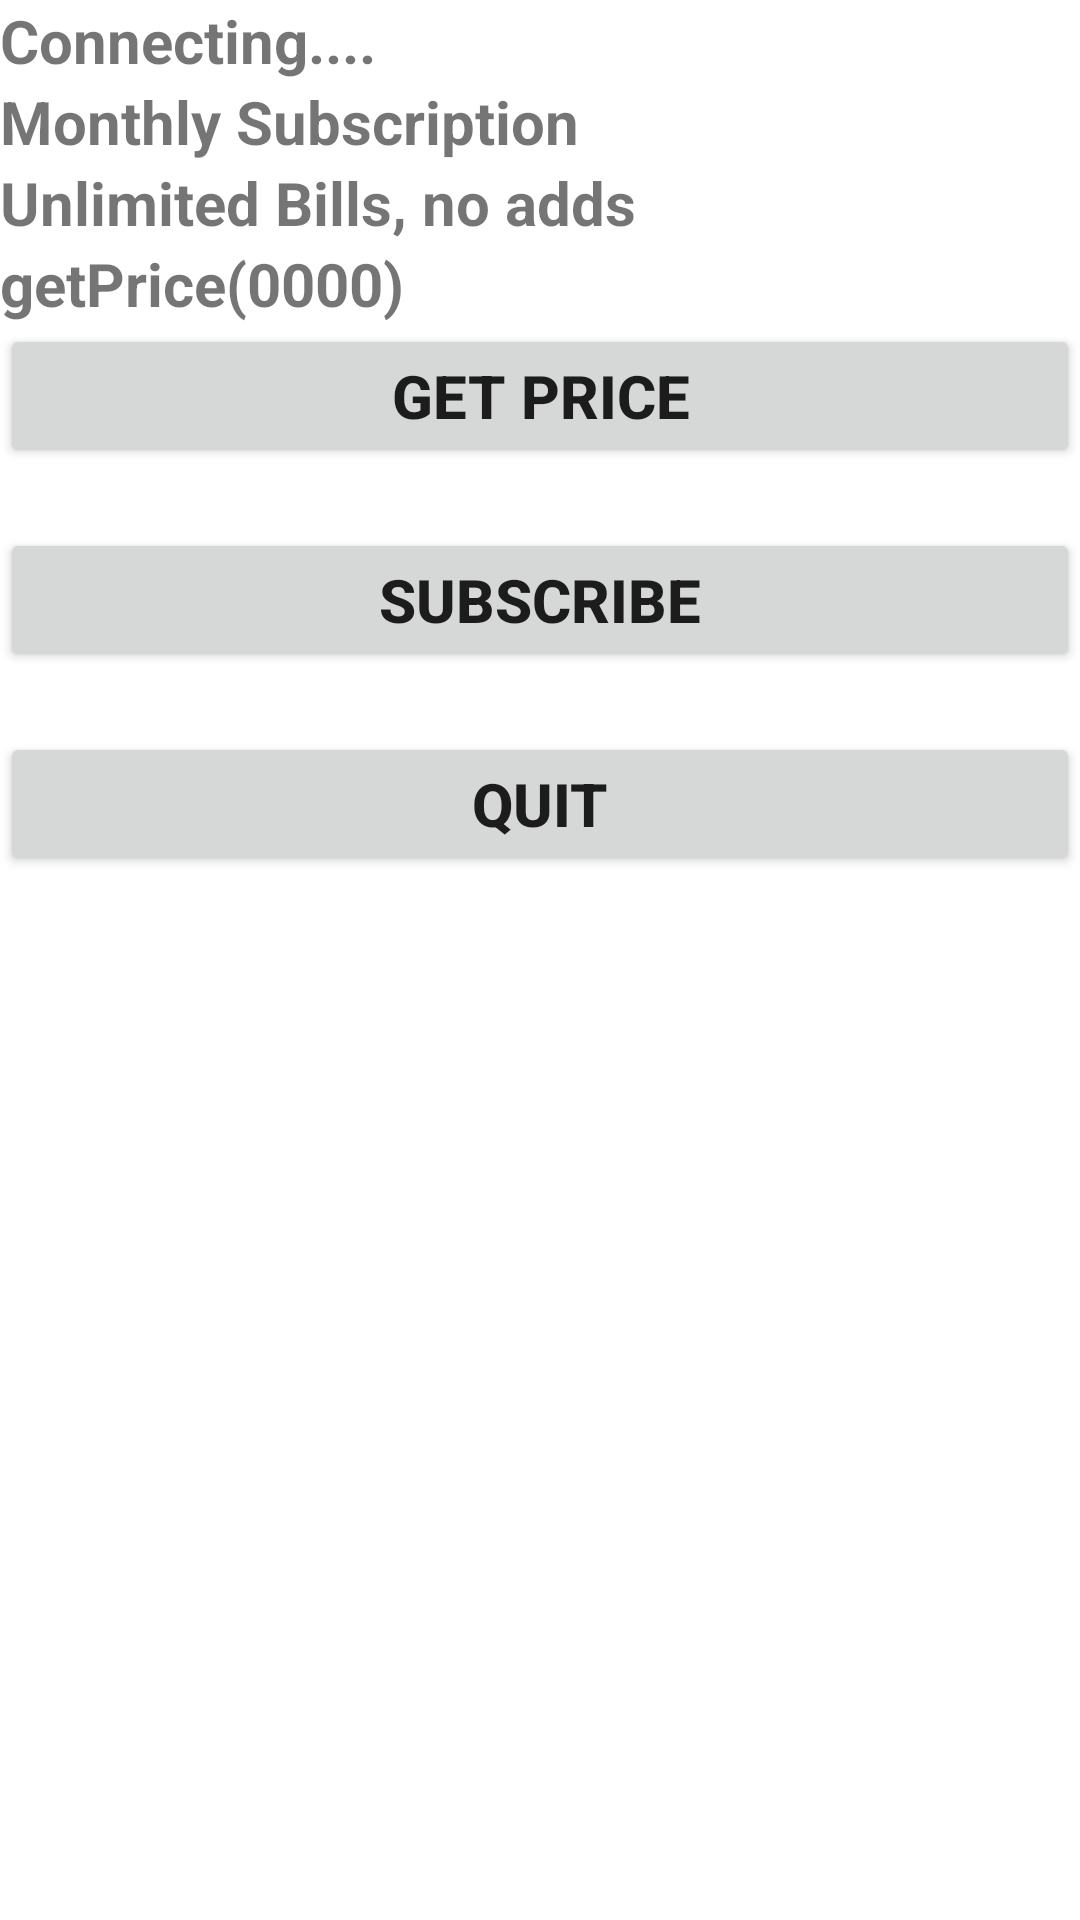

The Android layout XML behind this screen, and the referenced resources:
<!-- AndroidManifest.xml: application theme Theme.InAppSubscriptionExample -->
<!-- res/layout/activity_subs.xml -->
<?xml version="1.0" encoding="utf-8"?>
<LinearLayout xmlns:android="http://schemas.android.com/apk/res/android"
    xmlns:app="http://schemas.android.com/apk/res-auto"
    xmlns:tools="http://schemas.android.com/tools"
    android:layout_width="match_parent"
    android:layout_height="match_parent"
    android:orientation="vertical"
    android:layout_marginLeft="20dp"
    android:layout_marginRight="20dp"
    tools:context=".Subs">

    <TextView
        android:id="@+id/tv_substs"
        android:layout_width="match_parent"
        android:layout_height="wrap_content"
        android:textStyle="bold"
        android:textSize="20dp"
        android:text="Connecting...."/>

    <TextView
        android:id="@+id/tv_subid"
        android:layout_width="match_parent"
        android:layout_height="wrap_content"
        android:textStyle="bold"
        android:textSize="20dp"
        android:text="Monthly Subscription"/>

    <TextView
        android:id="@+id/tv_benifit"
        android:layout_width="match_parent"
        android:layout_height="wrap_content"
        android:textStyle="bold"
        android:textSize="20dp"
        android:text="Unlimited Bills, no adds"/>

    <TextView
        android:id="@+id/txtprice"
        android:layout_width="match_parent"
        android:layout_height="wrap_content"
        android:textStyle="bold"
        android:textSize="20dp"
        android:text="getPrice(0000)"/>

    <Button
        android:id="@+id/btn_price"
        android:layout_width="match_parent"
        android:layout_height="wrap_content"
        android:textSize="20dp"
        android:onClick="getPrice_click"
        android:textStyle="bold"
        android:layout_marginBottom="20dp"
        android:text="Get Price"/>

    <Button
        android:id="@+id/btn_sub"
        android:layout_width="match_parent"
        android:layout_height="wrap_content"
        android:textSize="20dp"
        android:onClick="btn_sub_click"
        android:textStyle="bold"
        android:layout_marginBottom="20dp"
        android:text="Subscribe"/>

    <Button
        android:id="@+id/btn_qt"
        android:layout_width="match_parent"
        android:layout_height="wrap_content"
        android:textSize="20dp"
        android:onClick="quit_click"
        android:textStyle="bold"
        android:layout_marginBottom="20dp"
        android:text="Quit"/>

</LinearLayout>
<!-- resources referenced by this layout -->
<resources>
  <style name="Theme.InAppSubscriptionExample" parent="Theme.MaterialComponents.DayNight.DarkActionBar">
          
          <item name="colorPrimary">@color/purple_500</item>
          <item name="colorPrimaryVariant">@color/purple_700</item>
          <item name="colorOnPrimary">@color/white</item>
          
          <item name="colorSecondary">@color/teal_200</item>
          <item name="colorSecondaryVariant">@color/teal_700</item>
          <item name="colorOnSecondary">@color/black</item>
          
          <item name="android:statusBarColor" tools:targetApi="l">?attr/colorPrimaryVariant</item>
          
      </style>
  <!-- not gathered from this repository: default colours our renderer supplied (Android Studio template values) -->
  <color name="purple_500">#FF6200EE</color>
  <color name="purple_700">#FF3700B3</color>
  <color name="teal_200">#FF03DAC5</color>
  <color name="teal_700">#FF018786</color>
  <color name="black">#FF000000</color>
  <color name="white">#FFFFFFFF</color>
</resources>
